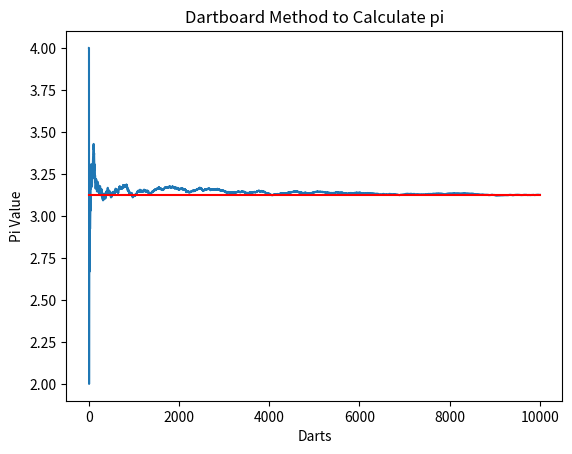

This figure's Python source:
# -*- coding: utf-8 -*-
"""
Monte Carlo Dartboard Estimation of Pi

Determine an approximate value of pi using the Monte Carlo dartboard method.
Random x & y values are chosen within the area of a square of side length 2a.
a is the radius of the circle or 'dartboard' within the square. These x and y
coordinates correspond to the landing of a dart. To determine if the
dart hit the dartboard, the Pythagorean theorem is used:

                      R^2 = x^2 + y^2

Where R is the radius of the circle, and x and y are coordinates. If the
squares of the random x and y coordinates are less than the square of
the radius, the dart is within the radius of the circle. This is counted
as a hit. The ratio of darts within the circle to the total numer of darts
thrown is equal to pi/4, since:

                    Prob(circle)/Prob(square) = Circle Area/Square Area
                    
                    Circle Area/Square Area = pi*a^2 / 4*a^2 = pi / 4

Where a is the radius of the circle.
"""

import random as rm
import matplotlib.pyplot as plt

# Constants
square_prob = 1  # Probability of dart landing within square = 100%
a = 1            # Radius of circle - half width of square
N_darts = 10000  # Num of darts thrown
circle_count = 0 # Initial number of darts landed within circle
pi_list = []     # Initialise list for calculated pi values
rm.seed()        # Initialise random generator


def get_random_coordinate(range_min, range_max):
    """
    Calculate a random coordinate within a defined range
    
    ...
    
    Parameters
    ----------
    range_min : TYPE - Float
        DESCRIPTION - Initial range value
    range_max : TYPE - Float
        DESCRIPTION - Final range value
    Returns
    -------
    TYPE - Float
        DESCRIPTION - A random coordinate between range_min and range_max
    """
    # Calculate and return random coordinate between specifified range
    return (range_max - range_min) * rm.random() - abs(range_min)

  
# Iterate from 0 - N_darts in inrements of 1:
for dart in range(1, N_darts, 1):
    # Generate random x value
    x = get_random_coordinate(-a, a)
    # Generate random y value
    y = get_random_coordinate(-a, a)
   
    # If x^2 + y^2 <= a^2, the dart is within the circle
    if x**2 + y**2 <= a**2:
        # Increment circle_count by 1
        circle_count += 1

    # Calculate probability of a dart landing within the circle
    circle_prob = (circle_count/dart) / square_prob
   
    # Calculate pi:
    # Prob(circle)/Prob(square) = Circle Area/Square Area = pi.a^2/4.a^2 = pi/4
    # Therefore pi = 4 * probability of a dart landing within the circle
    pi = 4 * circle_prob
    pi_list.append(pi)

# Pyplot graph:
plt.xlabel('Darts')      # Set x-axis label
plt.ylabel('Pi Value')   # Set y-axis label
plt.title('Dartboard Method to Calculate pi')    # Set graph title

plt.plot(pi_list) # Plot pi vs darts
plt.plot([0, N_darts], [pi, pi], 'r') # Plot a red line from 0 to N_darts on x-axis
                                      # and at final pi calculation on y-axis
